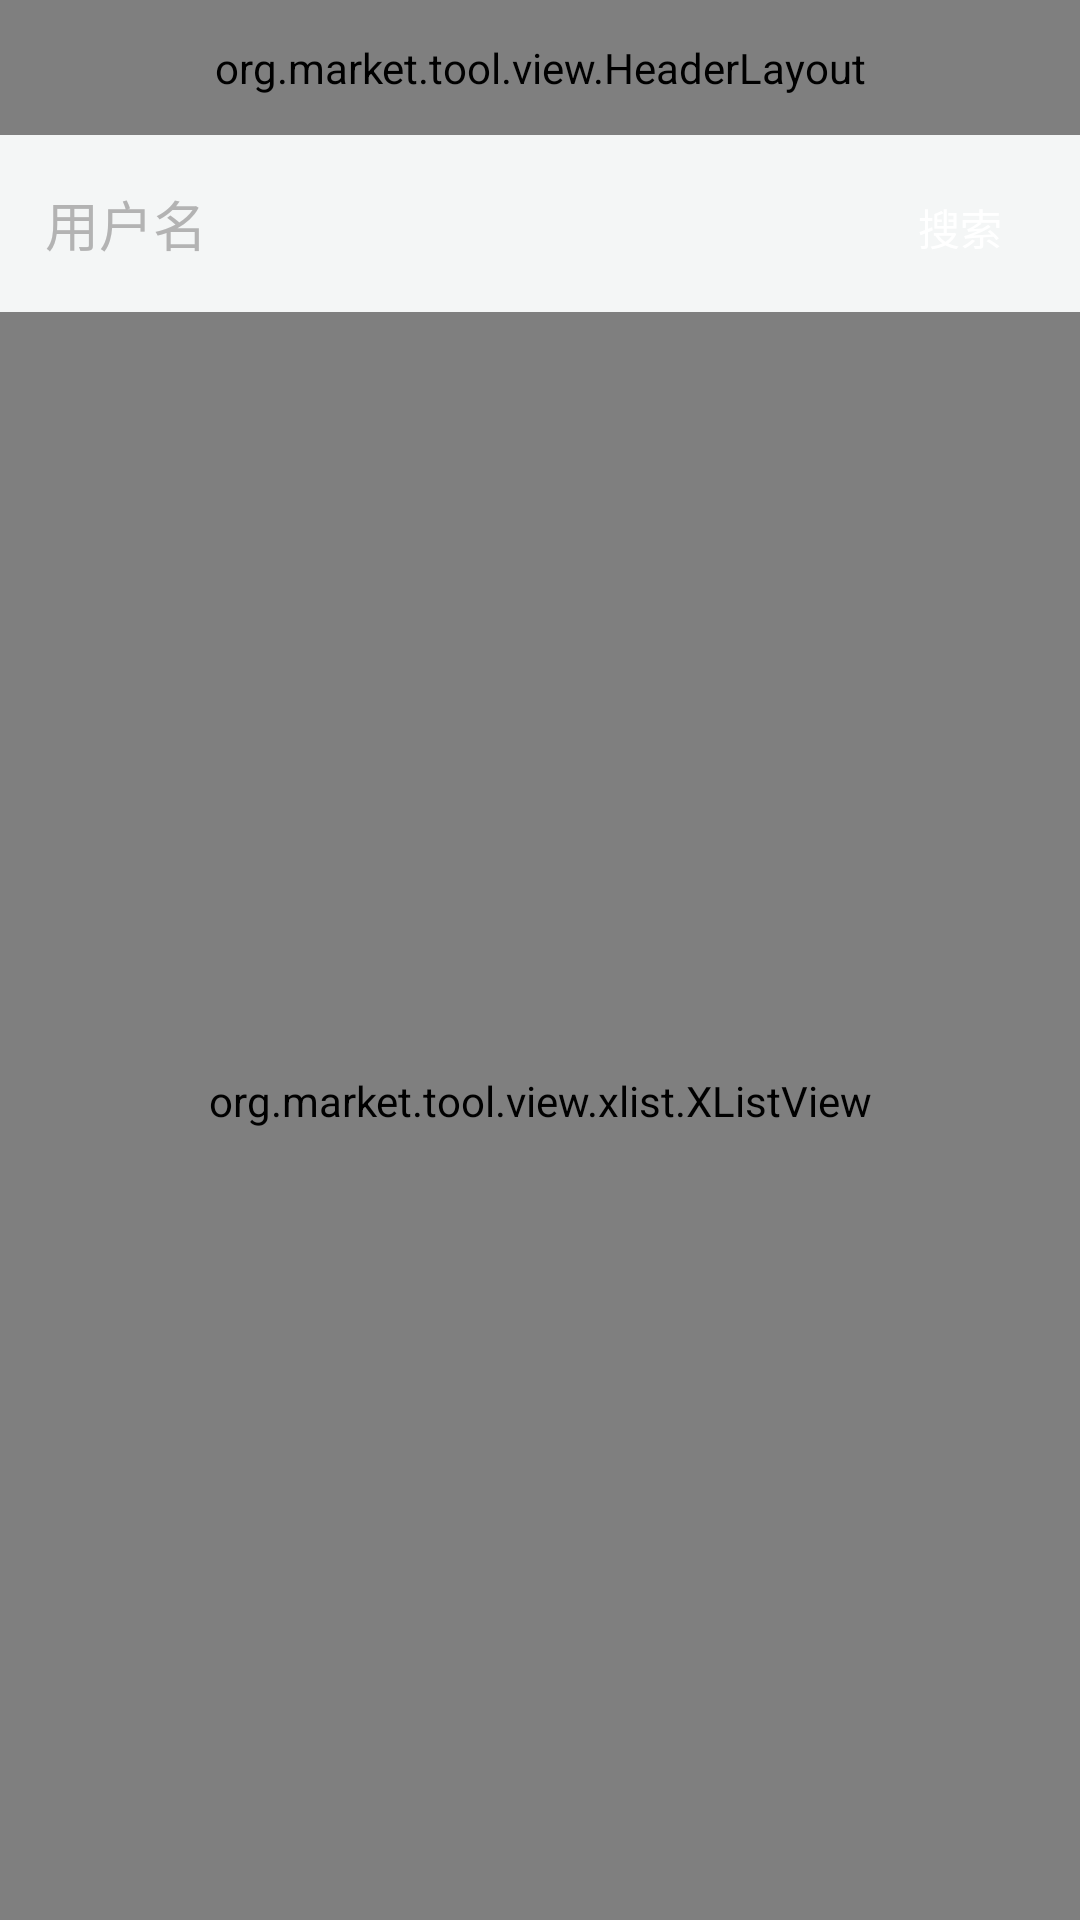

Reconstruct the res/layout file that produces this screen, plus the resources it refers to.
<!-- AndroidManifest.xml: application theme AppTheme -->
<!-- res/layout/activity_add_contact.xml -->
<?xml version="1.0" encoding="utf-8"?>
<LinearLayout xmlns:android="http://schemas.android.com/apk/res/android"
    android:layout_width="match_parent"
    android:layout_height="match_parent"
    android:background="@color/base_bg"
    android:orientation="vertical" >

    <include
        android:id="@+id/common_actionbar"
        layout="@layout/include_action_bar" />

    <LinearLayout
        android:layout_width="match_parent"
        android:layout_height="wrap_content"
        android:orientation="horizontal" >

        <EditText
            android:id="@+id/et_find_name"
            android:layout_width="0dp"
            android:layout_height="39dp"
            android:layout_margin="10dp"
            android:layout_weight="1.0"
            android:background="@drawable/button_normal_shape"
            android:hint="@string/username"
            android:paddingLeft="5dp"
            android:singleLine="true"
            android:textColorHint="#b3b3b3"
            android:textSize="18sp" />

        <Button
            android:id="@+id/btn_search"
            style="@style/Smile.TextView._White"
            android:layout_width="60dp"
            android:layout_height="39dp"
            android:layout_margin="10dp"
            android:layout_marginRight="11dp"
            android:background="@drawable/btn_login_selector"
            android:text="@string/search"
            android:textSize="14sp" />
    </LinearLayout>

    <org.market.tool.view.xlist.XListView
        android:id="@+id/list_search"
        android:layout_width="match_parent"
        android:layout_height="match_parent"
        android:cacheColorHint="@android:color/transparent"
        android:divider="@drawable/base_horizontal_line"
        android:dividerHeight="1dp"
        android:fadingEdgeLength="0dp"
        android:fastScrollEnabled="true"
        android:paddingBottom="10dp"
        />

</LinearLayout>
<!-- res/layout/include_action_bar.xml (included above) -->
<?xml version="1.0" encoding="utf-8"?>

<org.market.tool.view.HeaderLayout 
    xmlns:android="http://schemas.android.com/apk/res/android"
    android:layout_width="match_parent"
    android:layout_height="@dimen/base_action_bar_height" >
</org.market.tool.view.HeaderLayout>
<!-- resources referenced by this layout -->
<resources>
  <color name="base_bg">#f4f6f6</color>
  <dimen name="base_action_bar_height">45dip</dimen>
  <string name="search">搜索</string>
  <string name="username">用户名</string>
  <style name="Smile.TextView._White">
          <item name="android:textColor">@color/base_color_text_white</item>
      </style>
  <style name="AppTheme" parent="AppBaseTheme">
          
      </style>
  <color name="base_color_text_white">#ffffff</color>
  <style name="AppBaseTheme" parent="@android:style/Theme.Light.NoTitleBar">
          
      </style>
</resources>
